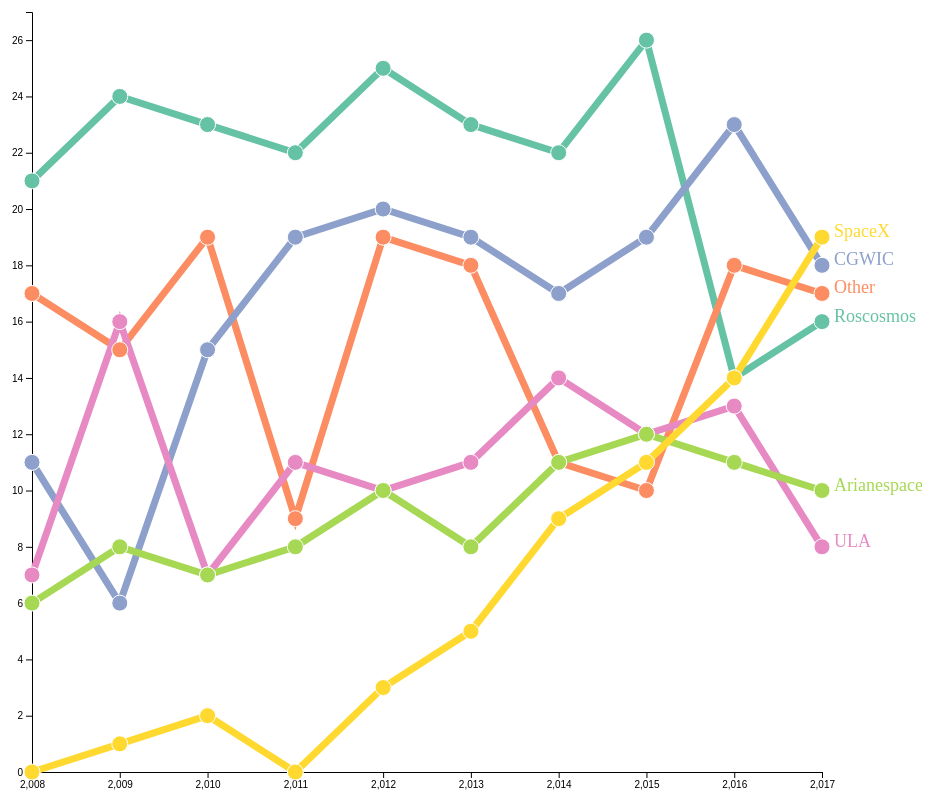
D3 v4 page, settled after 480 driven frames (8 s of simulated time); the page loaded 1 data file(s).


    // set the dimensions and margins of the graph
    var margin = {top: 10, right: 100, bottom: 30, left: 30},
        width = 460*2 - margin.left - margin.right,
        height = 400*2 - margin.top - margin.bottom;
    // append the svg object to the body of the page
    var svg = d3.select("#my_dataviz")
        .append("svg")
        .attr("width", width + margin.left + margin.right)
        .attr("height", height + margin.top + margin.bottom)
        .append("g")
        .attr("transform",
            "translate(" + margin.left + "," + margin.top + ")");
    //Read the data
    d3.csv("data.csv", function(data) {
        // List of groups (here I have one group per column)
        var allGroup = ["Roscosmos", "Other", "CGWIC", "ULA", "Arianespace", "SpaceX"]
        // Reformat the data: we need an array of arrays of {x, y} tuples
        var dataReady = allGroup.map( function(grpName) { // .map allows to do something for each element of the list
            return {
                name: grpName,
                values: data.map(function(d) {
                    return {time: d.time, value: +d[grpName]};
                })
            };
        });
        // I strongly advise to have a look to dataReady with
        // console.log(dataReady)
        // A color scale: one color for each group
        var myColor = d3.scaleOrdinal()
            .domain(allGroup)
            .range(d3.schemeSet2);
        // Add X axis --> it is a date format
        var x = d3.scaleLinear()
            .domain([2008,2017])
            .range([ 0, width ]);
        svg.append("g")
            .attr("transform", "translate(0," + height + ")")
            .call(d3.axisBottom(x))
            .append("text")
            .attr("class", "label")
            .attr("x", width) // x-offset from the xAxis, move label all the way to the right
            .attr("y", -6)    // y-offset from the xAxis, moves text UPWARD!
            .style("text-anchor", "end") // right-justify text
            .text("Sugar");

        // Add Y axis
        var y = d3.scaleLinear()
            .domain( [0,27])
            .range([ height, 0 ]);
        svg.append("g")
            .call(d3.axisLeft(y));
        // Add the lines
        var line = d3.line()
            .x(function(d) { return x(+d.time) })
            .y(function(d) { return y(+d.value) })
        svg.selectAll("myLines")
            .data(dataReady)
            .enter()
            .append("path")
            .attr("d", function(d){ return line(d.values) } )
            .attr("stroke", function(d){ return myColor(d.name) })
            .style("stroke-width", 7)
            .style("fill", "none");
        // Add the points
        svg
        // First we need to enter in a group
            .selectAll("myDots")
            .data(dataReady)
            .enter()
            .append('g')
            .style("fill", function(d){ return myColor(d.name) })
            // Second we need to enter in the 'values' part of this group
            .selectAll("myPoints")
            .data(function(d){ return d.values })
            .enter()
            .append("circle")
            .attr("cx", function(d) { return x(d.time) } )
            .attr("cy", function(d) { return y(d.value) } )
            .attr("r", 8)
            .attr("stroke", "white")
            .on("mouseover", function (a, b, c) {
                var xPosition = parseFloat(d3.select(this).attr("cx")) + 50;
                var yPosition = parseFloat(d3.select(this).attr("cy")) + 25;


                d3.select("#tooltip")
                    .style("left", xPosition + "px")
                    .style("top", yPosition + "px")
                    .select("#value")
                    .text(a.value);

                d3.select("#tooltip")
                    .style("left", xPosition + "px")
                    .style("top", yPosition + "px")
                    .select("#year")
                    .text(a.time);


                d3.select("#tooltip").classed("hidden", false);
            })
            .on("mouseout", function () {
                d3.select("#tooltip").classed("hidden", true);
            })
        // Add a legend at the end of each line
        svg
            .selectAll("myLabels")
            .data(dataReady)
            .enter()
            .append('g')
            .append("text")
            .datum(function(d) { return {name: d.name, value: d.values[d.values.length - 1]}; }) // keep only the last value of each time sery
            .attr("transform", function(d) { return "translate(" + x(d.value.time) + "," + y(d.value.value) + ")"; }) // Put the text at the position of the last point
            .attr("x", 12) // shift the text a bit more right
            .text(function(d) { return d.name; })
            .style("fill", function(d){ return myColor(d.name) })
            .style("font-size", 18)
    })


### data: data.csv
time, Roscosmos, Other, CGWIC, ULA, Arianespace, SpaceX
2008, 21, 17, 11, 7, 6, 0
2009, 24, 15, 6, 16, 8, 1
2010, 23, 19, 15, 7, 7, 2
2011, 22, 9, 19, 11, 8, 0
2012, 25, 19, 20, 10, 10, 3
2013, 23, 18, 19, 11, 8, 5
2014, 22, 11, 17, 14, 11, 9
2015, 26, 10, 19, 12, 12, 11
2016, 14, 18, 23, 13, 11, 14
2017, 16, 17, 18, 8, 10, 19